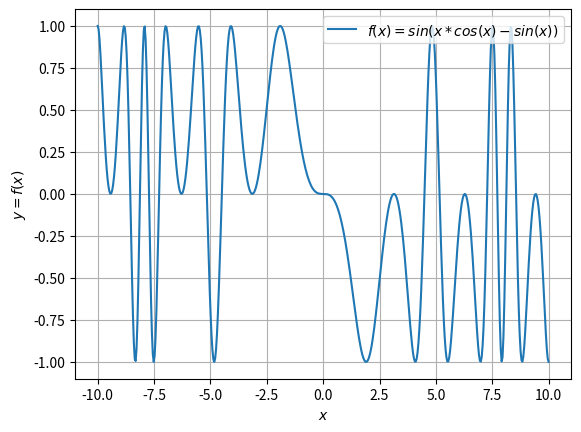

Here is the Python script that generated this plot:
import numpy as np
from matplotlib import pyplot as plt

f = lambda x: np.sin(x * np.cos(x) - np.sin(x))

x = np.linspace(-10, 10, num=500)
y = f(x)
plt.plot(x, y, label=r"$f(x) = sin(x*cos(x)-sin(x))$")
plt.grid()
plt.xlabel(r"$x$")
plt.ylabel(r"$y=f(x)$")
plt.legend(loc="upper right")
plt.show()
